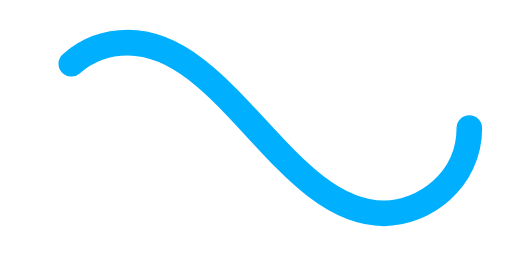
t = 0.00 s
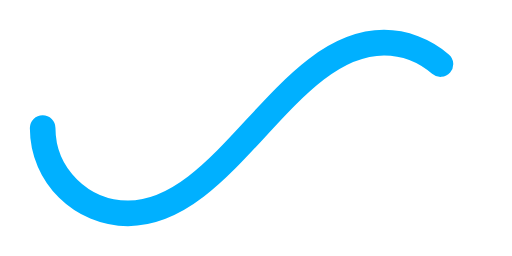
t = 0.50 s
t = 1.00 s: frame unchanged from t = 0.00 s, image omitted
t = 1.50 s: frame unchanged from t = 0.50 s, image omitted

The animated SVG that drew these frames (rendered in a browser with its animation timeline set to each time). Animation: 1 SMIL element (animate=1); one cycle of 2.00 s, repeats indefinitely.

﻿<svg xmlns='http://www.w3.org/2000/svg' viewBox='0 0 300 150'><path fill='none' stroke='#00B0FF' stroke-width='15' stroke-linecap='round' stroke-dasharray='300 385' stroke-dashoffset='0' d='M275 75c0 31-27 50-50 50-58 0-92-100-150-100-28 0-50 22-50 50s23 50 50 50c58 0 92-100 150-100 24 0 50 19 50 50Z'><animate attributeName='stroke-dashoffset' calcMode='spline' dur='2' values='685;-685' keySplines='0 0 1 1' repeatCount='indefinite'></animate></path></svg>